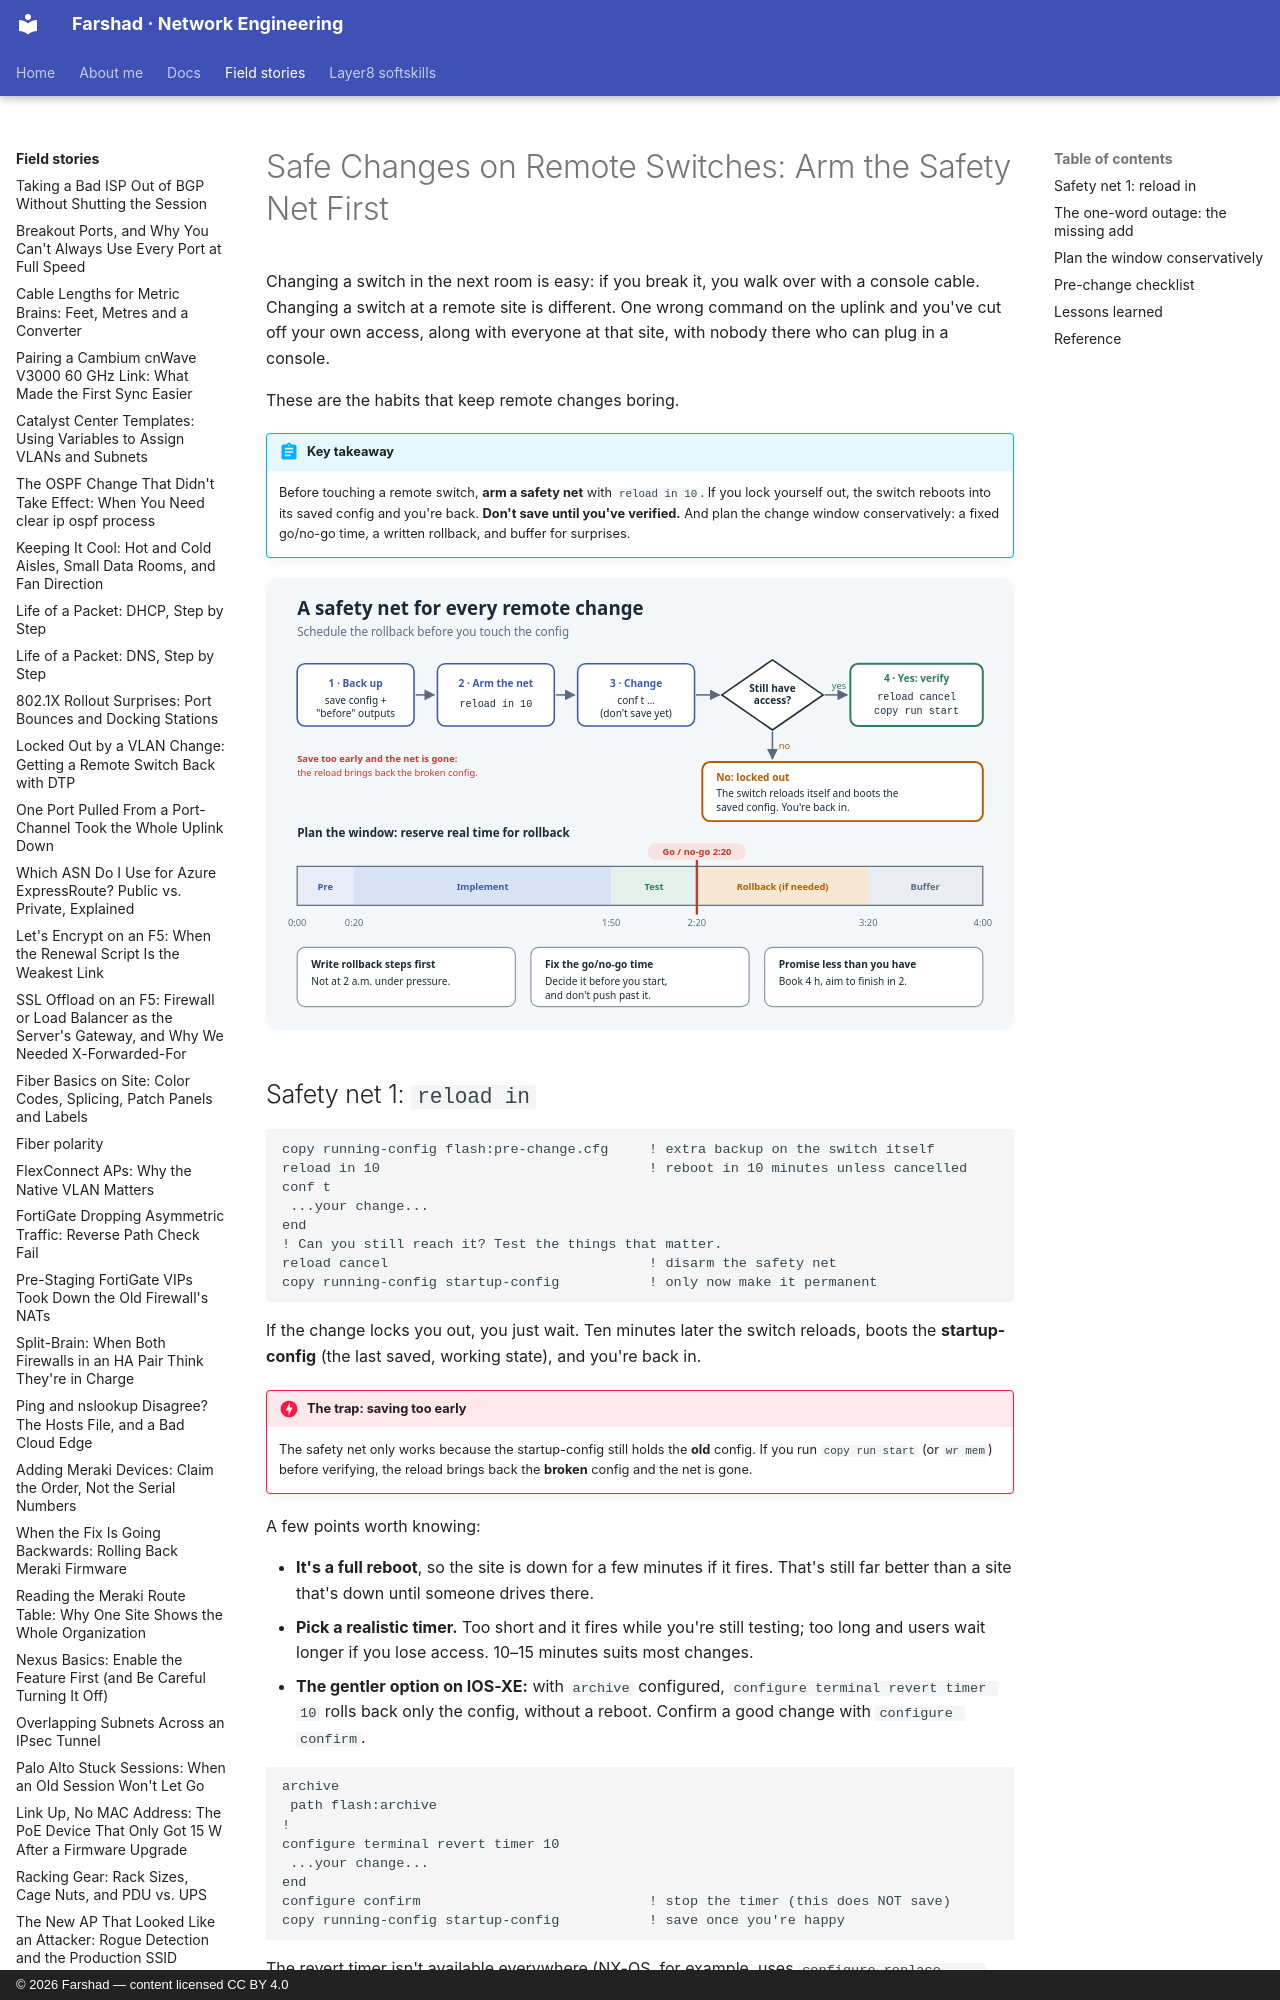

repository: layer3ninja/layer3ninja.github.io · page: field-stories/safe-remote-changes/index.html · generator: mkdocs · copyright: © 2026 Farshad — content licensed CC BY 4.0

---
title: "Safe Changes on Remote Switches: Arm the Safety Net First"
description: On a remote switch, one wrong command can cut you off with no console in reach. How "reload in", one easy-to-miss keyword, and a conservative change window keep you out of trouble.
tags:
  - Change Management
  - Cisco IOS
  - Trunking
  - Rollback
---

# Safe Changes on Remote Switches: Arm the Safety Net First

Changing a switch in the next room is easy: if you break it, you walk over with a console
cable. Changing a switch at a remote site is different. One wrong command on the uplink and
you've cut off your own access, along with everyone at that site, with nobody there who can
plug in a console.

These are the habits that keep remote changes boring.

!!! abstract "Key takeaway"
    Before touching a remote switch, **arm a safety net** with `reload in 10`. If you lock
    yourself out, the switch reboots into its saved config and you're back. **Don't save
    until you've verified.** And plan the change window conservatively: a fixed go/no-go
    time, a written rollback, and buffer for surprises.

![A safety net for every remote change, and how to plan the change window](../assets/images/safe-remote-changes.svg)
